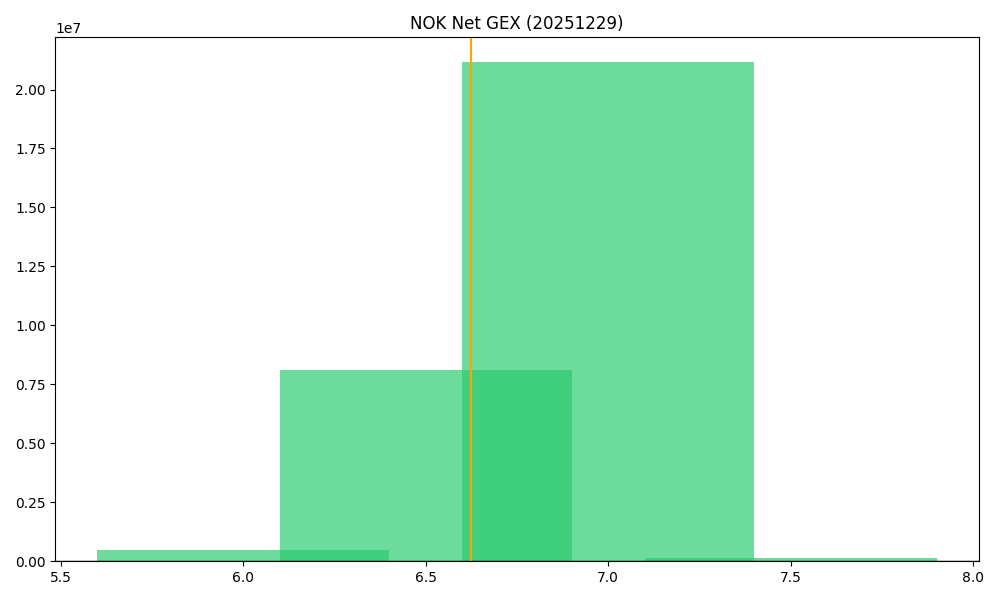

The table this chart was drawn from, first rows:
strike, call_gex, put_gex, net_gex
6.0, 1877859, 1403804, 474055
6.5, 8268477, 175848, 8092629
7.0, 23204750, 2050666, 21154084
7.5, 130595, 802.9, 129793
